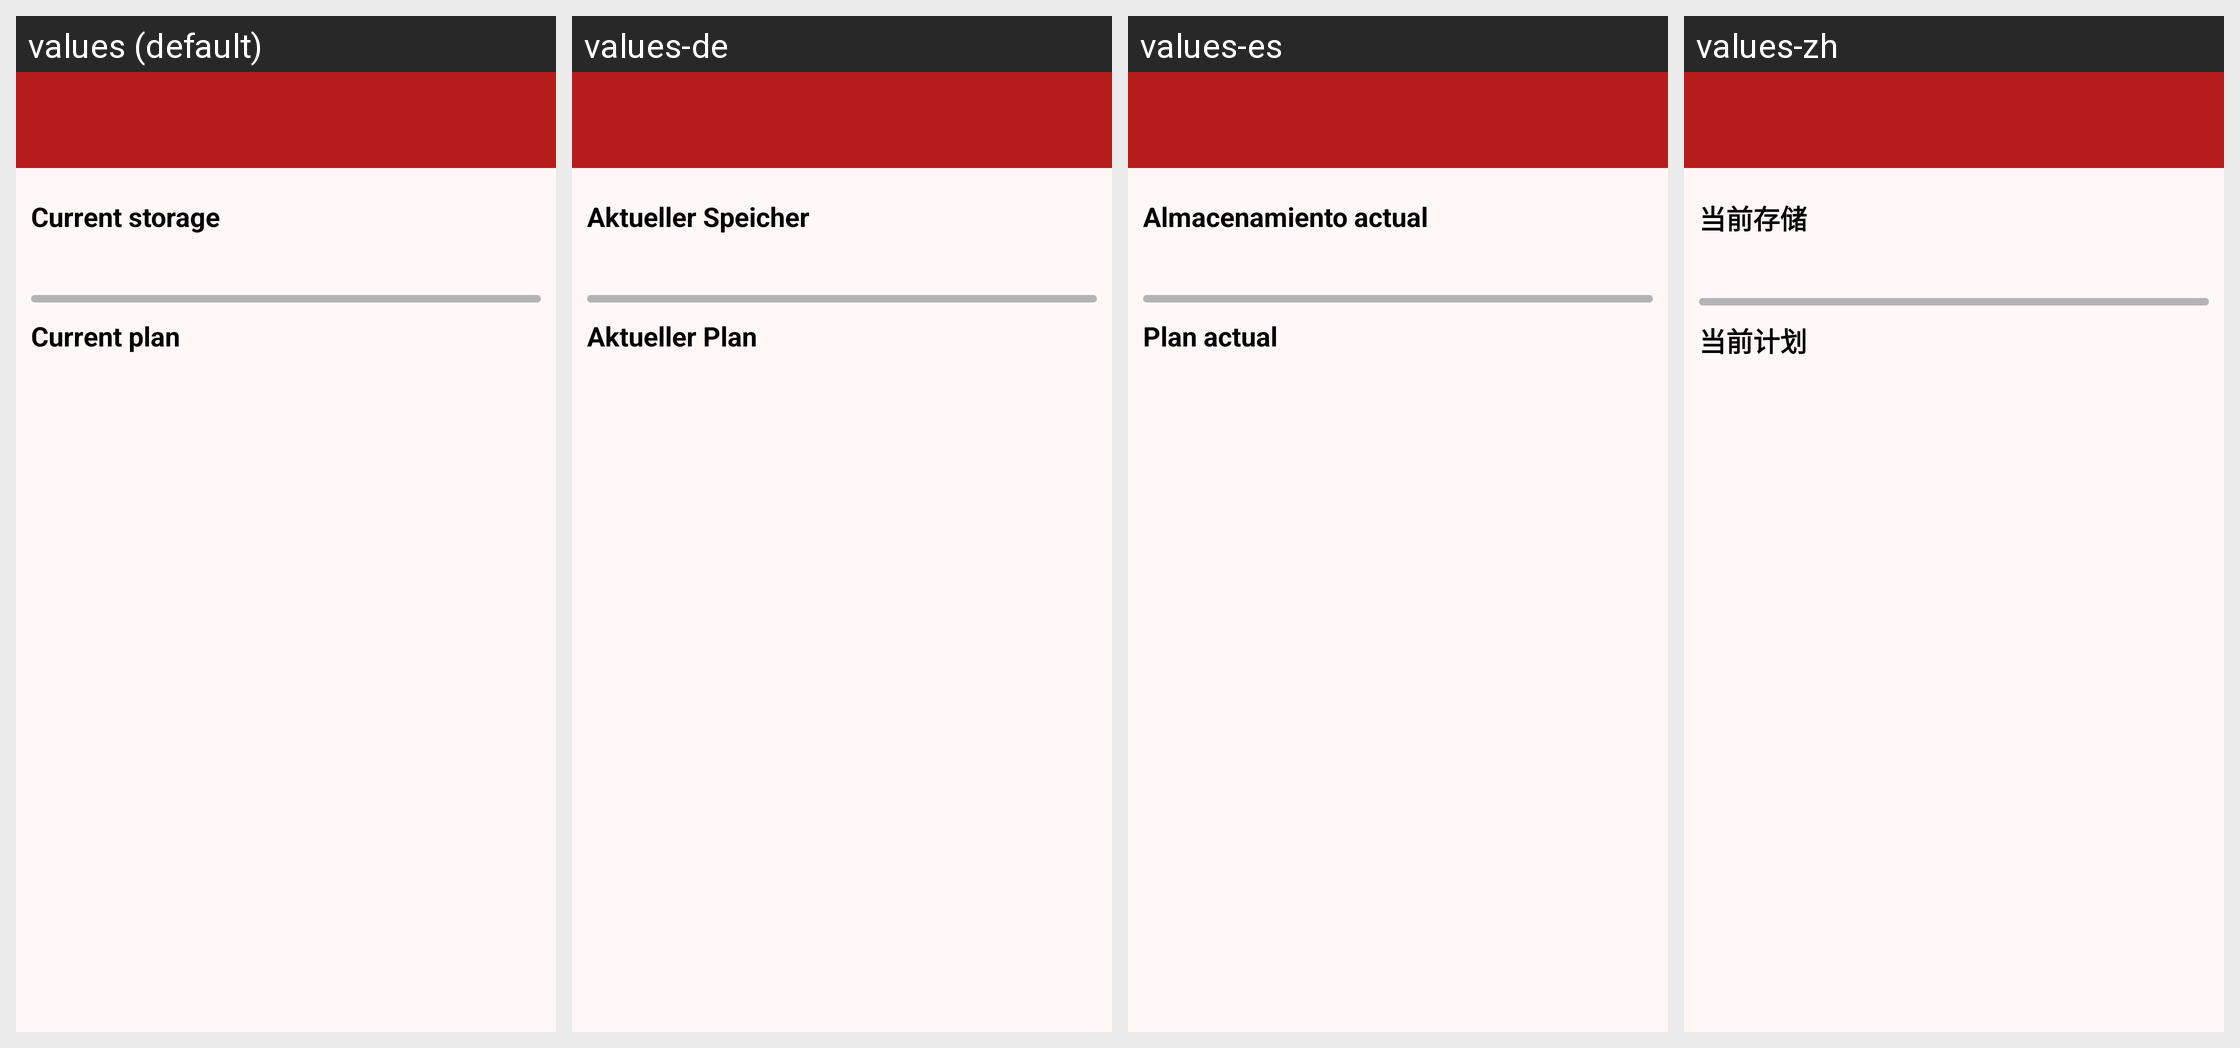

The same Android screen rendered under several of its app's locales, left to right. List the strings drawn on it with the default value and each locale's translation.
Android screen res/layout/activity_account.xml rendered under 4 locales, left to right: values (default), values-de, values-es, values-zh. Device: Nexus 5 (rendered at 1080×1920; each locale shown at half size, 540×960, under a caption strip naming it); theme AppTheme.
Other locales in the repository, not shown: values-fr, values-ja, values-ru, values-zh-rCN.
Strings drawn on this screen, with the default value and each locale's value (text and hints the layout hard-codes, and strings that could not be matched under every locale, appear in the picture but are not listed):

current_storage
  values: Current storage
  values-de: Aktueller Speicher
  values-es: Almacenamiento actual
  values-zh: 当前存储

current_plan
  values: Current plan
  values-de: Aktueller Plan
  values-es: Plan actual
  values-zh: 当前计划
